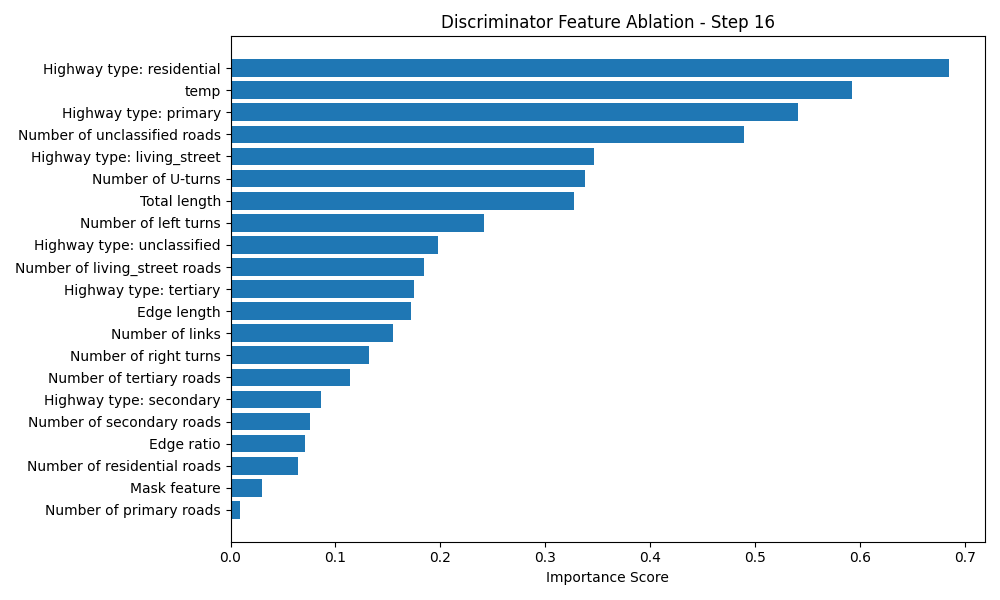

The data file committed next to this chart (first rows):
Feature, Importance Score
Highway type: residential, 0.6851
temp, 0.5928
Highway type: primary, 0.5415
Number of unclassified roads, 0.4893
Highway type: living_street, 0.3467
Number of U-turns, 0.338
Total length, 0.3277
Number of left turns, 0.2418
Highway type: unclassified, 0.1975
Number of living_street roads, 0.184
Highway type: tertiary, 0.1747
Edge length, 0.1724
Number of links, 0.1554
Number of right turns, 0.1316
Number of tertiary roads, 0.1138
Highway type: secondary, 0.08613
Number of secondary roads, 0.07605
Edge ratio, 0.07144
Number of residential roads, 0.06462
Mask feature, 0.02993
Number of primary roads, 0.008768
